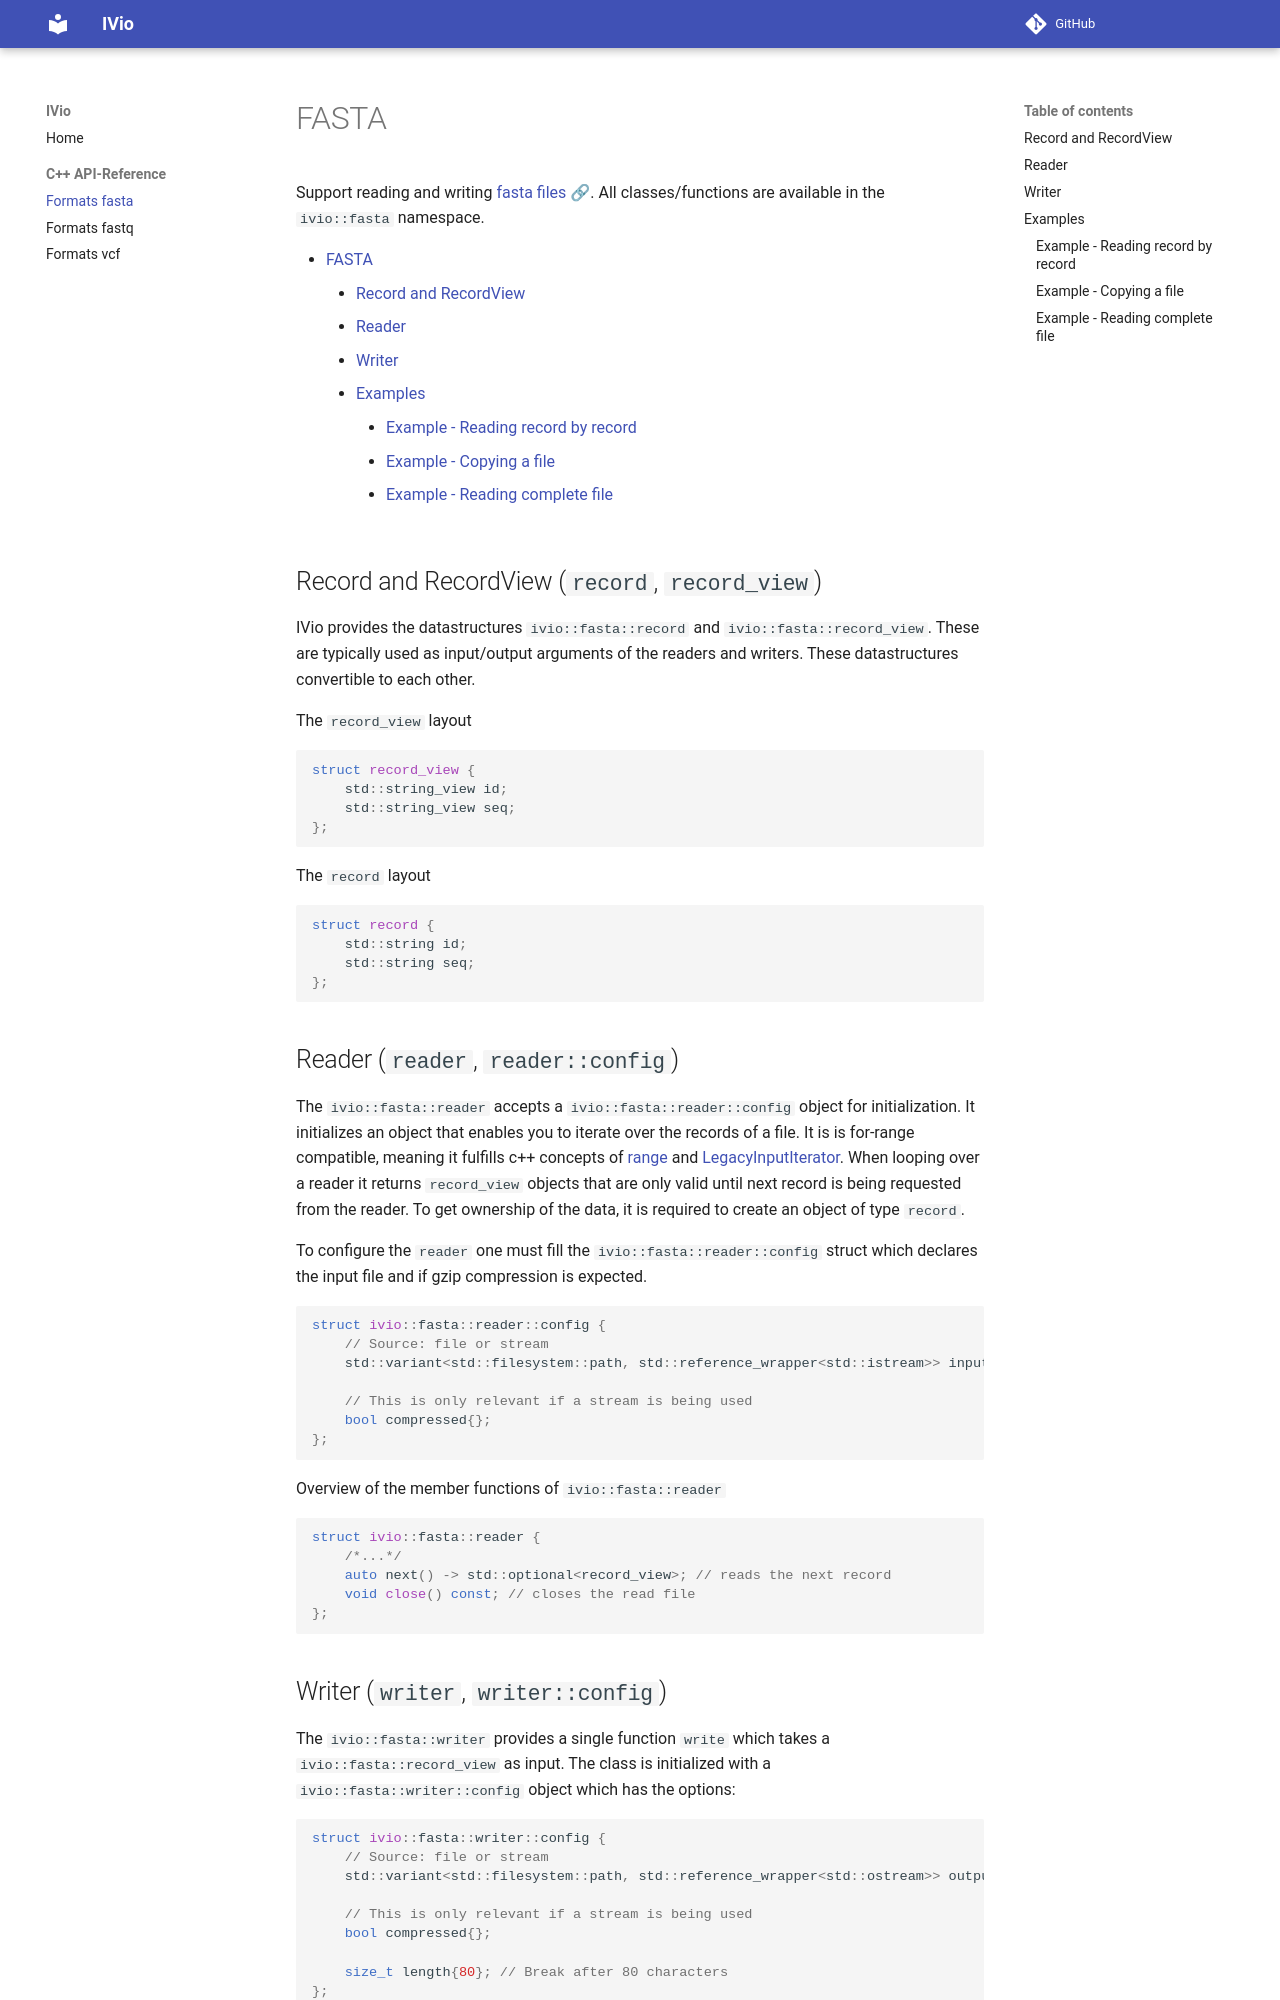

repository: iv-project/IVio · page: formats-fasta.html · generator: mkdocs

<!--
    SPDX-FileCopyrightText: 2006-2023, Knut Reinert & Freie Universität Berlin
    SPDX-FileCopyrightText: 2016-2023, Knut Reinert & MPI für molekulare Genetik
    SPDX-License-Identifier: CC-BY-4.0
-->
# FASTA

Support reading and writing [fasta files 🔗](https://blast.ncbi.nlm.nih.gov/doc/blast-topics/).
All classes/functions are available in the `ivio::fasta` namespace.

[TOC]

## Record and RecordView (`record`, `record_view`) { #markdown data-toc-label="Record and RecordView" }
IVio provides the datastructures `ivio::fasta::record` and `ivio::fasta::record_view`. These are typically used as input/output arguments of the readers and writers.
These datastructures convertible to each other.

The `record_view` layout
``` c++
struct record_view {
    std::string_view id;
    std::string_view seq;
};
```
The `record` layout
```c++
struct record {
    std::string id;
    std::string seq;
};
```
